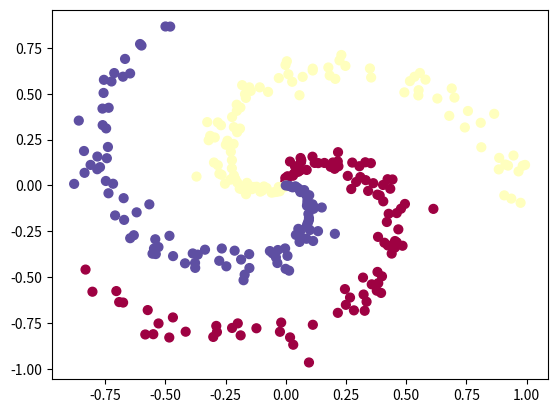

Source code (Python):
import numpy as np
import matplotlib.pyplot as plt

N = 100 # number of points per class
D = 2 # dimensionality
K = 3 # number of classes
X = np.zeros((N*K,D)) # data matrix (each row = single example)
y = np.zeros(N*K, dtype='uint8') # class labels
for j in range(K):
  ix = range(N*j,N*(j+1))
  r = np.linspace(0.0,1,N) # radius
  t = np.linspace(j*4,(j+1)*4,N) + np.random.randn(N)*0.2 # theta
  X[ix] = np.c_[r*np.sin(t), r*np.cos(t)]
  y[ix] = j
# lets visualize the data
plt.scatter(X[:, 0], X[:, 1], c=y, s=40, cmap=plt.cm.Spectral)
plt.show()
